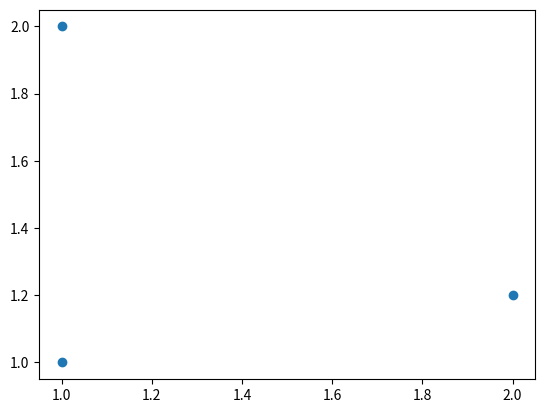

The script that saved this image:
import matplotlib.pyplot as plt
plt.plot([1,2,1],[2,1.2,1],'o')
plt.show()

print(2+2)